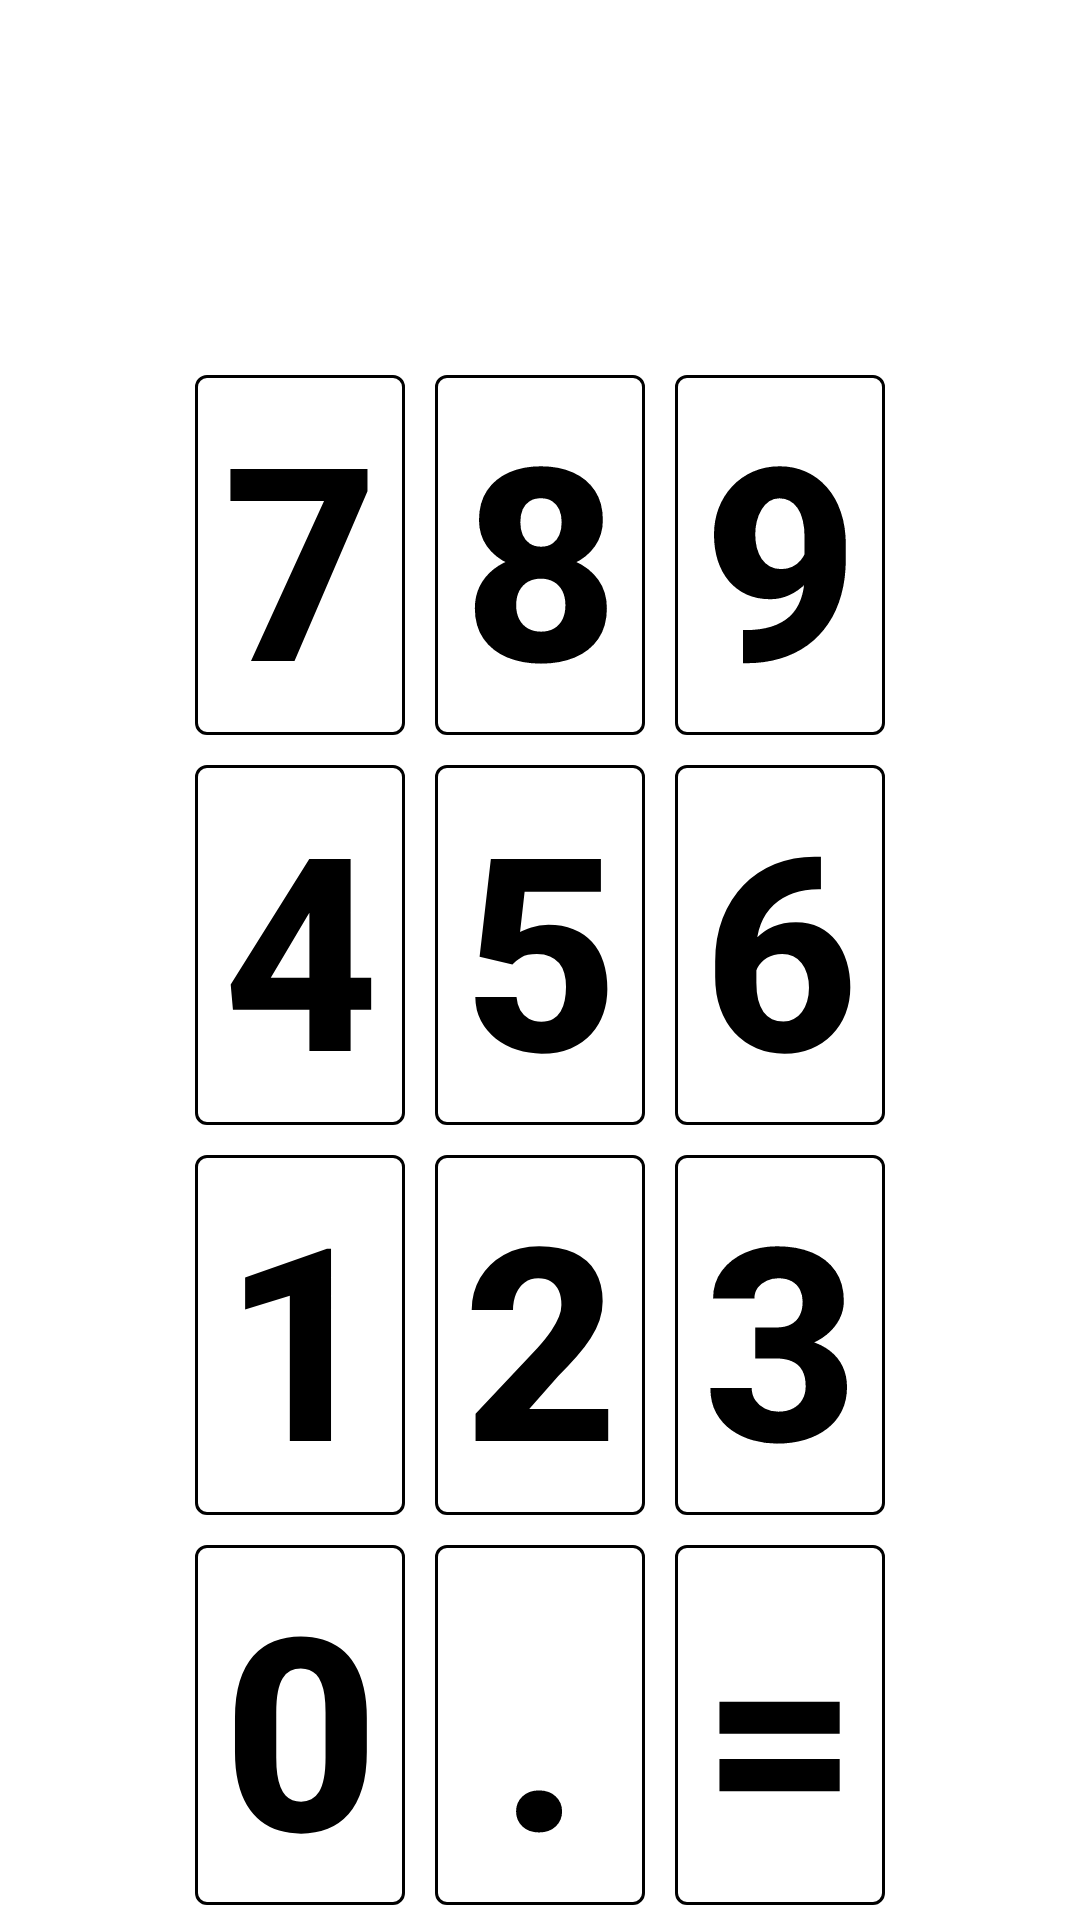

Here is an Android app screen rendered from its layout file. Give the layout XML and the strings, colors and styles it references.
<!-- AndroidManifest.xml: application theme Theme.Calculator -->
<!-- res/layout/keyboard_table.xml -->
<?xml version="1.0" encoding="utf-8"?>
<TableLayout xmlns:android="http://schemas.android.com/apk/res/android"
    android:layout_width="match_parent"
    android:layout_height="match_parent"
    android:layout_columnSpan="3"
    android:gravity="bottom">

    <TableRow
        android:layout_width="match_parent"
        android:layout_height="match_parent"
        android:gravity="center">

        <com.google.android.material.button.MaterialButton
            android:id="@+id/number7"
            style="@style/ButtonsStyle"
            android:onClick="numberButtonsPress"
            android:text="@string/number7" />

        <com.google.android.material.button.MaterialButton
            android:id="@+id/number8"
            style="@style/ButtonsStyle"
            android:onClick="numberButtonsPress"
            android:text="@string/number8" />

        <com.google.android.material.button.MaterialButton
            android:id="@+id/number9"
            style="@style/ButtonsStyle"
            android:onClick="numberButtonsPress"
            android:text="@string/number9" />
    </TableRow>

    <TableRow
        android:layout_width="match_parent"
        android:layout_height="match_parent"
        android:gravity="center">

        <com.google.android.material.button.MaterialButton
            android:id="@+id/number4"
            style="@style/ButtonsStyle"
            android:onClick="numberButtonsPress"
            android:text="@string/number4" />

        <com.google.android.material.button.MaterialButton
            android:id="@+id/number5"
            style="@style/ButtonsStyle"
            android:onClick="numberButtonsPress"
            android:text="@string/number5" />

        <com.google.android.material.button.MaterialButton
            android:id="@+id/number6"
            style="@style/ButtonsStyle"
            android:onClick="numberButtonsPress"
            android:text="@string/number6" />
    </TableRow>

    <TableRow
        android:layout_width="match_parent"
        android:layout_height="match_parent"
        android:gravity="center">

        <com.google.android.material.button.MaterialButton
            android:id="@+id/number1"
            style="@style/ButtonsStyle"
            android:onClick="numberButtonsPress"
            android:text="@string/number1" />

        <com.google.android.material.button.MaterialButton
            android:id="@+id/number2"
            style="@style/ButtonsStyle"
            android:onClick="numberButtonsPress"
            android:text="@string/number2" />

        <com.google.android.material.button.MaterialButton
            android:id="@+id/number3"
            style="@style/ButtonsStyle"
            android:onClick="numberButtonsPress"
            android:text="@string/number3" />
    </TableRow>

    <TableRow
        android:layout_width="match_parent"
        android:layout_height="match_parent"
        android:gravity="center">

        <com.google.android.material.button.MaterialButton
            android:id="@+id/number0"
            style="@style/ButtonsStyle"
            android:onClick="numberButtonsPress"
            android:text="@string/number0" />

        <com.google.android.material.button.MaterialButton
            android:id="@+id/numberDot"
            style="@style/ButtonsStyle"
            android:onClick="dotButtonsPress"
            android:text="@string/numberDot" />

        <com.google.android.material.button.MaterialButton
            android:id="@+id/numberEqual"
            style="@style/ButtonsStyle"
            android:onClick="equalsPress"
            android:text="@string/numberEqual" />
    </TableRow>
</TableLayout>
<!-- resources referenced by this layout -->
<resources>
  <string name="number0" translatable="false">0</string>
  <string name="number1" translatable="false">1</string>
  <string name="number2" translatable="false">2</string>
  <string name="number3" translatable="false">3</string>
  <string name="number4" translatable="false">4</string>
  <string name="number5" translatable="false">5</string>
  <string name="number6" translatable="false">6</string>
  <string name="number7" translatable="false">7</string>
  <string name="number8" translatable="false">8</string>
  <string name="number9" translatable="false">9</string>
  <string name="numberDot" translatable="false">.</string>
  <string name="numberEqual" translatable="false">=</string>
  <style name="ButtonsStyle" parent="@style/Widget.MaterialComponents.Button.OutlinedButton">
          <item name="android:layout_width">wrap_content</item>
          <item name="android:layout_height">wrap_content</item>
          <item name="android:backgroundTint">@color/transparent</item>
          <item name="strokeColor">@color/text_color</item>
          <item name="android:layout_margin">5dp</item>
          <item name="android:padding">0dp</item>
          <item name="android:insetTop">0dp</item>
          <item name="android:insetBottom">0dp</item>
          <item name="android:minWidth">70dip</item>
          <item name="android:textColor">@color/text_color</item>
          <item name="android:textSize">@dimen/key_text_size</item>
          <item name="android:textStyle">bold</item>
      </style>
  <style name="Theme.Calculator" parent="Theme.MaterialComponents.DayNight.NoActionBar">
          
          <item name="colorPrimary">@color/purple_500</item>
          <item name="colorPrimaryVariant">@color/purple_700</item>
          <item name="colorOnPrimary">@color/white</item>
          
          <item name="colorSecondary">@color/black</item>
          <item name="colorSecondaryVariant">@color/teal_700</item>
          <item name="colorOnSecondary">@color/black</item>
          
          <item name="android:statusBarColor" tools:targetApi="l">@color/text_color</item>
          
      </style>
  <color name="transparent">#00FFFFFF</color>
  <color name="text_color">#FF000000</color>
  <dimen name="key_text_size">30sp</dimen>
  <color name="purple_500">#FF6200EE</color>
  <color name="purple_700">#FF3700B3</color>
  <color name="white">#FFFFFFFF</color>
  <color name="black">#FF000000</color>
  <color name="teal_700">#FF018786</color>
</resources>
